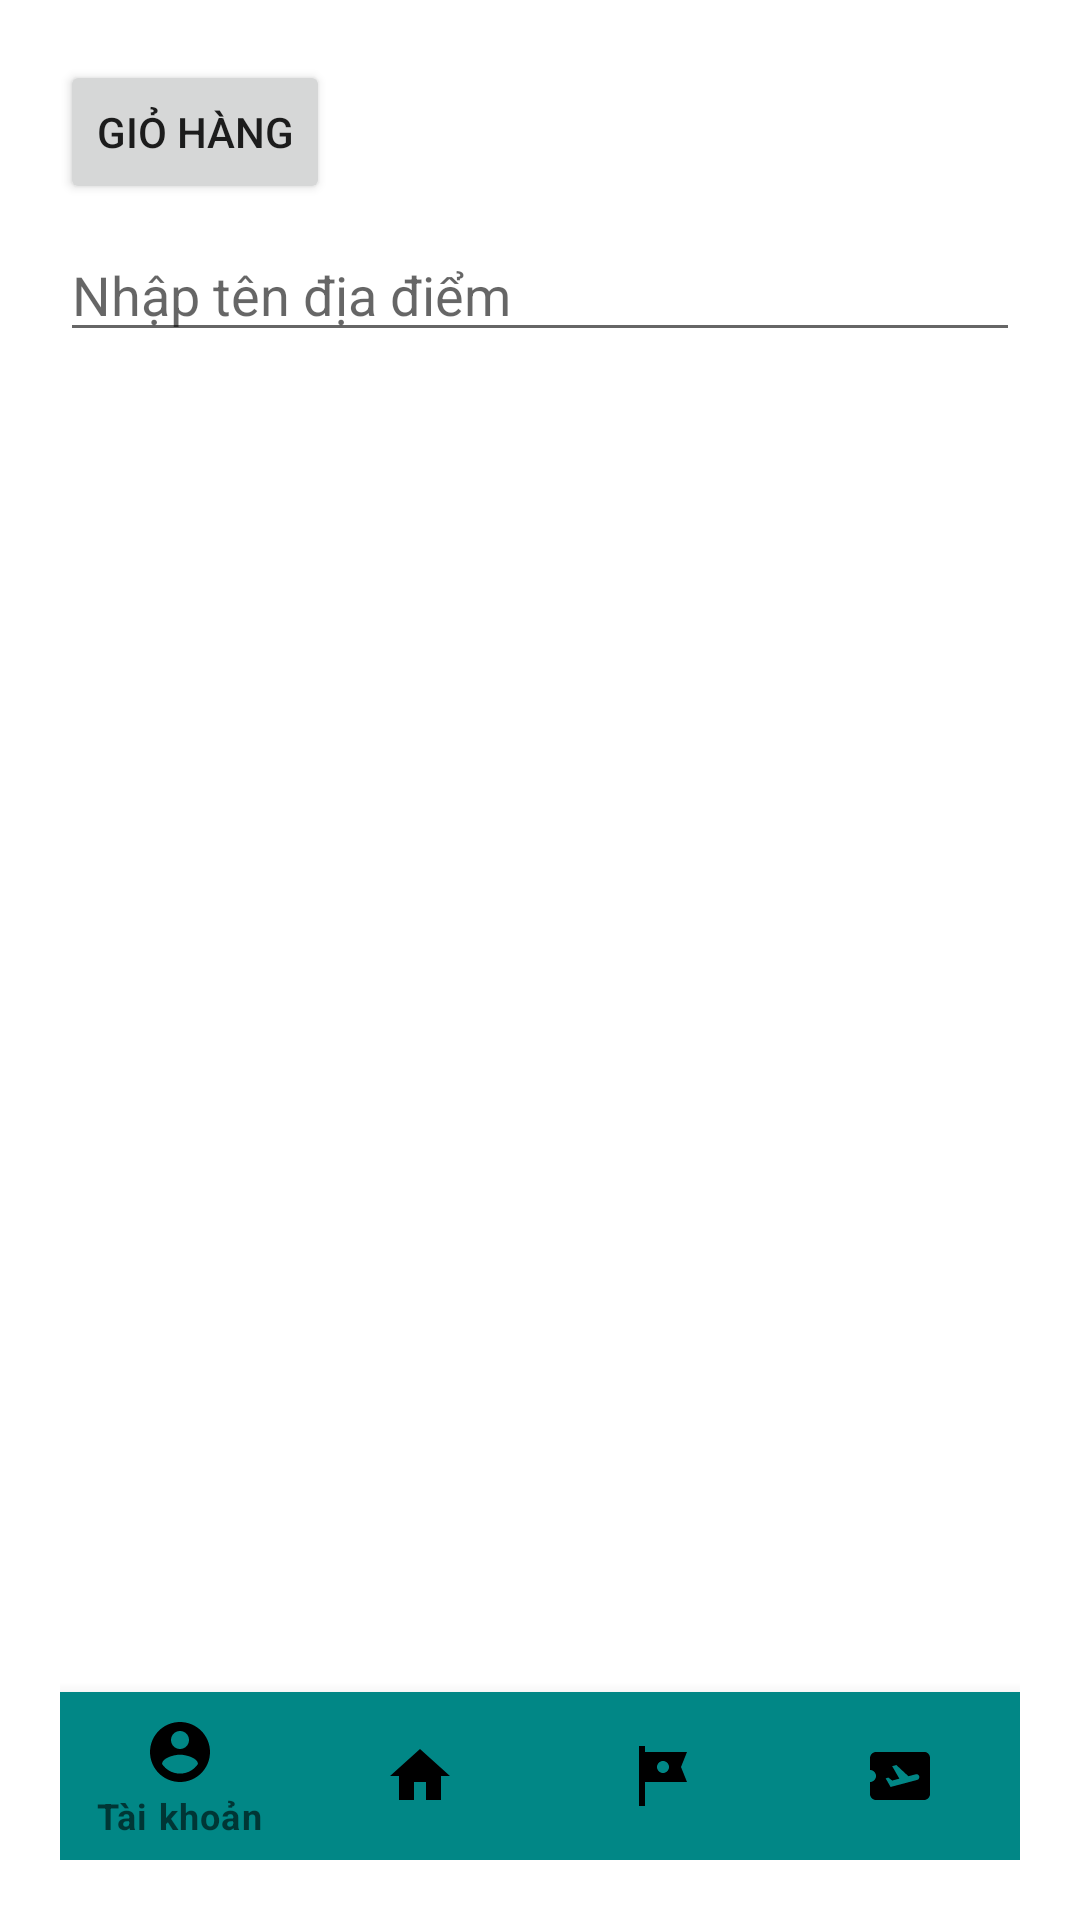

This screen was rendered from an Android layout file. Write that file and the resources it references.
<!-- AndroidManifest.xml: application theme Theme.TeamCHT -->
<!-- res/layout/hoatdonggiaitri_listsp_form.xml -->
<?xml version="1.0" encoding="utf-8"?>
<RelativeLayout xmlns:android="http://schemas.android.com/apk/res/android"
    xmlns:app="http://schemas.android.com/apk/res-auto"
    android:layout_width="match_parent"
    android:layout_height="match_parent"
    android:orientation="vertical"
    android:padding="@dimen/padding">

    <Button
        android:id="@+id/cartButton"
        android:layout_width="wrap_content"
        android:layout_height="wrap_content"
        android:text="Giỏ hàng" />

    <EditText
        android:id="@+id/searchEditText"
        android:layout_width="match_parent"
        android:layout_height="wrap_content"
        android:layout_below="@+id/cartButton"
        android:layout_gravity="center"
        android:layout_marginTop="8dp"
        android:hint="Nhập tên địa điểm" />

    <GridView
        android:id="@+id/placeList"
        android:layout_width="match_parent"
        android:layout_height="match_parent"
        android:layout_above="@+id/bottom_navigation"
        android:layout_below="@+id/searchEditText"
        android:layout_gravity="center"
        android:layout_marginTop="8dp"
        android:columnWidth="120dp"
        android:gravity="center"
        android:horizontalSpacing="16dp"
        android:numColumns="2"
        android:padding="16dp"
        android:stretchMode="columnWidth"
        android:verticalSpacing="16dp" />

    <com.google.android.material.bottomnavigation.BottomNavigationView
        android:id="@+id/bottom_navigation"
        android:layout_width="match_parent"
        android:layout_height="wrap_content"
        android:layout_alignParentBottom="true"
        app:itemBackground="@color/teal_700"
        app:itemIconTint="@drawable/selector"
        app:itemTextColor="@drawable/selector"
        app:layout_constraintBottom_toBottomOf="parent"
        app:menu="@menu/menu_navigation" />

</RelativeLayout>
<!-- resources referenced by this layout -->
<resources>
  <color name="teal_700">#FF018786</color>
  <dimen name="padding">20dp</dimen>
  <style name="Theme.TeamCHT" parent="Theme.MaterialComponents.DayNight.NoActionBar">
          
          <item name="colorPrimary">@color/purple_500</item>
          <item name="colorPrimaryVariant">@color/purple_700</item>
          <item name="colorOnPrimary">@color/white</item>
          
          <item name="colorSecondary">@color/teal_200</item>
          <item name="colorSecondaryVariant">@color/teal_700</item>
          <item name="colorOnSecondary">@color/black</item>
          
          <item name="android:statusBarColor">?attr/colorPrimaryVariant</item>
          
      </style>
  <color name="purple_500">#FF6200EE</color>
  <color name="purple_700">#FF3700B3</color>
  <color name="white">#FFFFFFFF</color>
  <color name="teal_200">#FF03DAC5</color>
  <color name="black">#FF000000</color>
</resources>
